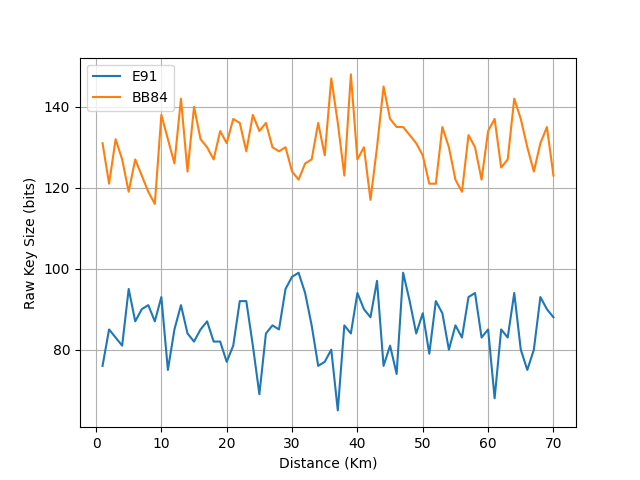

The data file committed next to this chart (first rows):
distance, BB84, E91
1, 131.0, 76.0
2, 121.0, 85.0
3, 132.0, 83.0
4, 127.0, 81.0
5, 119.0, 95.0
6, 127.0, 87.0
7, 123.0, 90.0
8, 119.0, 91.0
9, 116.0, 87.0
10, 138.0, 93.0
11, 132.0, 75.0
12, 126.0, 85.0
13, 142.0, 91.0
14, 124.0, 84.0
15, 140.0, 82.0
16, 132.0, 85.0
17, 130.0, 87.0
18, 127.0, 82.0
19, 134.0, 82.0
20, 131.0, 77.0
21, 137.0, 81.0
22, 136.0, 92.0
23, 129.0, 92.0
24, 138.0, 81.0
25, 134.0, 69.0
26, 136.0, 84.0
27, 130.0, 86.0
28, 129.0, 85.0
29, 130.0, 95.0
30, 124.0, 98.0
31, 122.0, 99.0
32, 126.0, 94.0
33, 127.0, 86.0
34, 136.0, 76.0
35, 128.0, 77.0
36, 147.0, 80.0
37, 136.0, 65.0
38, 123.0, 86.0
39, 148.0, 84.0
40, 127.0, 94.0
41, 130.0, 90.0
42, 117.0, 88.0
43, 130.0, 97.0
44, 145.0, 76.0
45, 137.0, 81.0
46, 135.0, 74.0
47, 135.0, 99.0
48, 133.0, 92.0
49, 131.0, 84.0
50, 128.0, 89.0
51, 121.0, 79.0
52, 121.0, 92.0
53, 135.0, 89.0
54, 130.0, 80.0
55, 122.0, 86.0
56, 119.0, 83.0
57, 133.0, 93.0
58, 130.0, 94.0
59, 122.0, 83.0
60, 134.0, 85.0
... 10 more rows
